Photos from the image-classification dataset "aug_ds" in the GitHub repository JaymarRCezar/Addressing-Class-Imbalance-in-Eye-Disease-Classification-A-Transfer-Learning-based-Approach. Its 3 classes are: cataract, diabetic retinopathy, glaucoma.

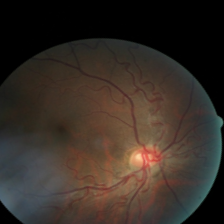
Label: diabetic retinopathy

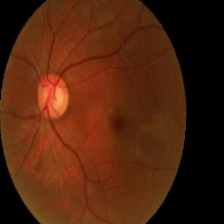
Label: glaucoma

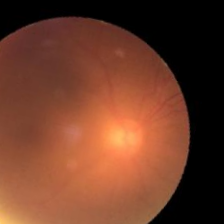
Label: cataract

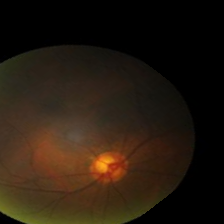
Label: glaucoma

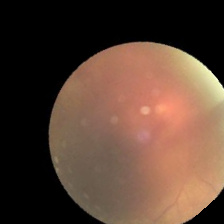
Label: cataract

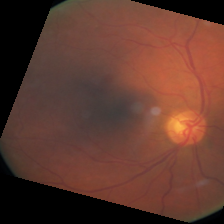
Label: diabetic retinopathy
